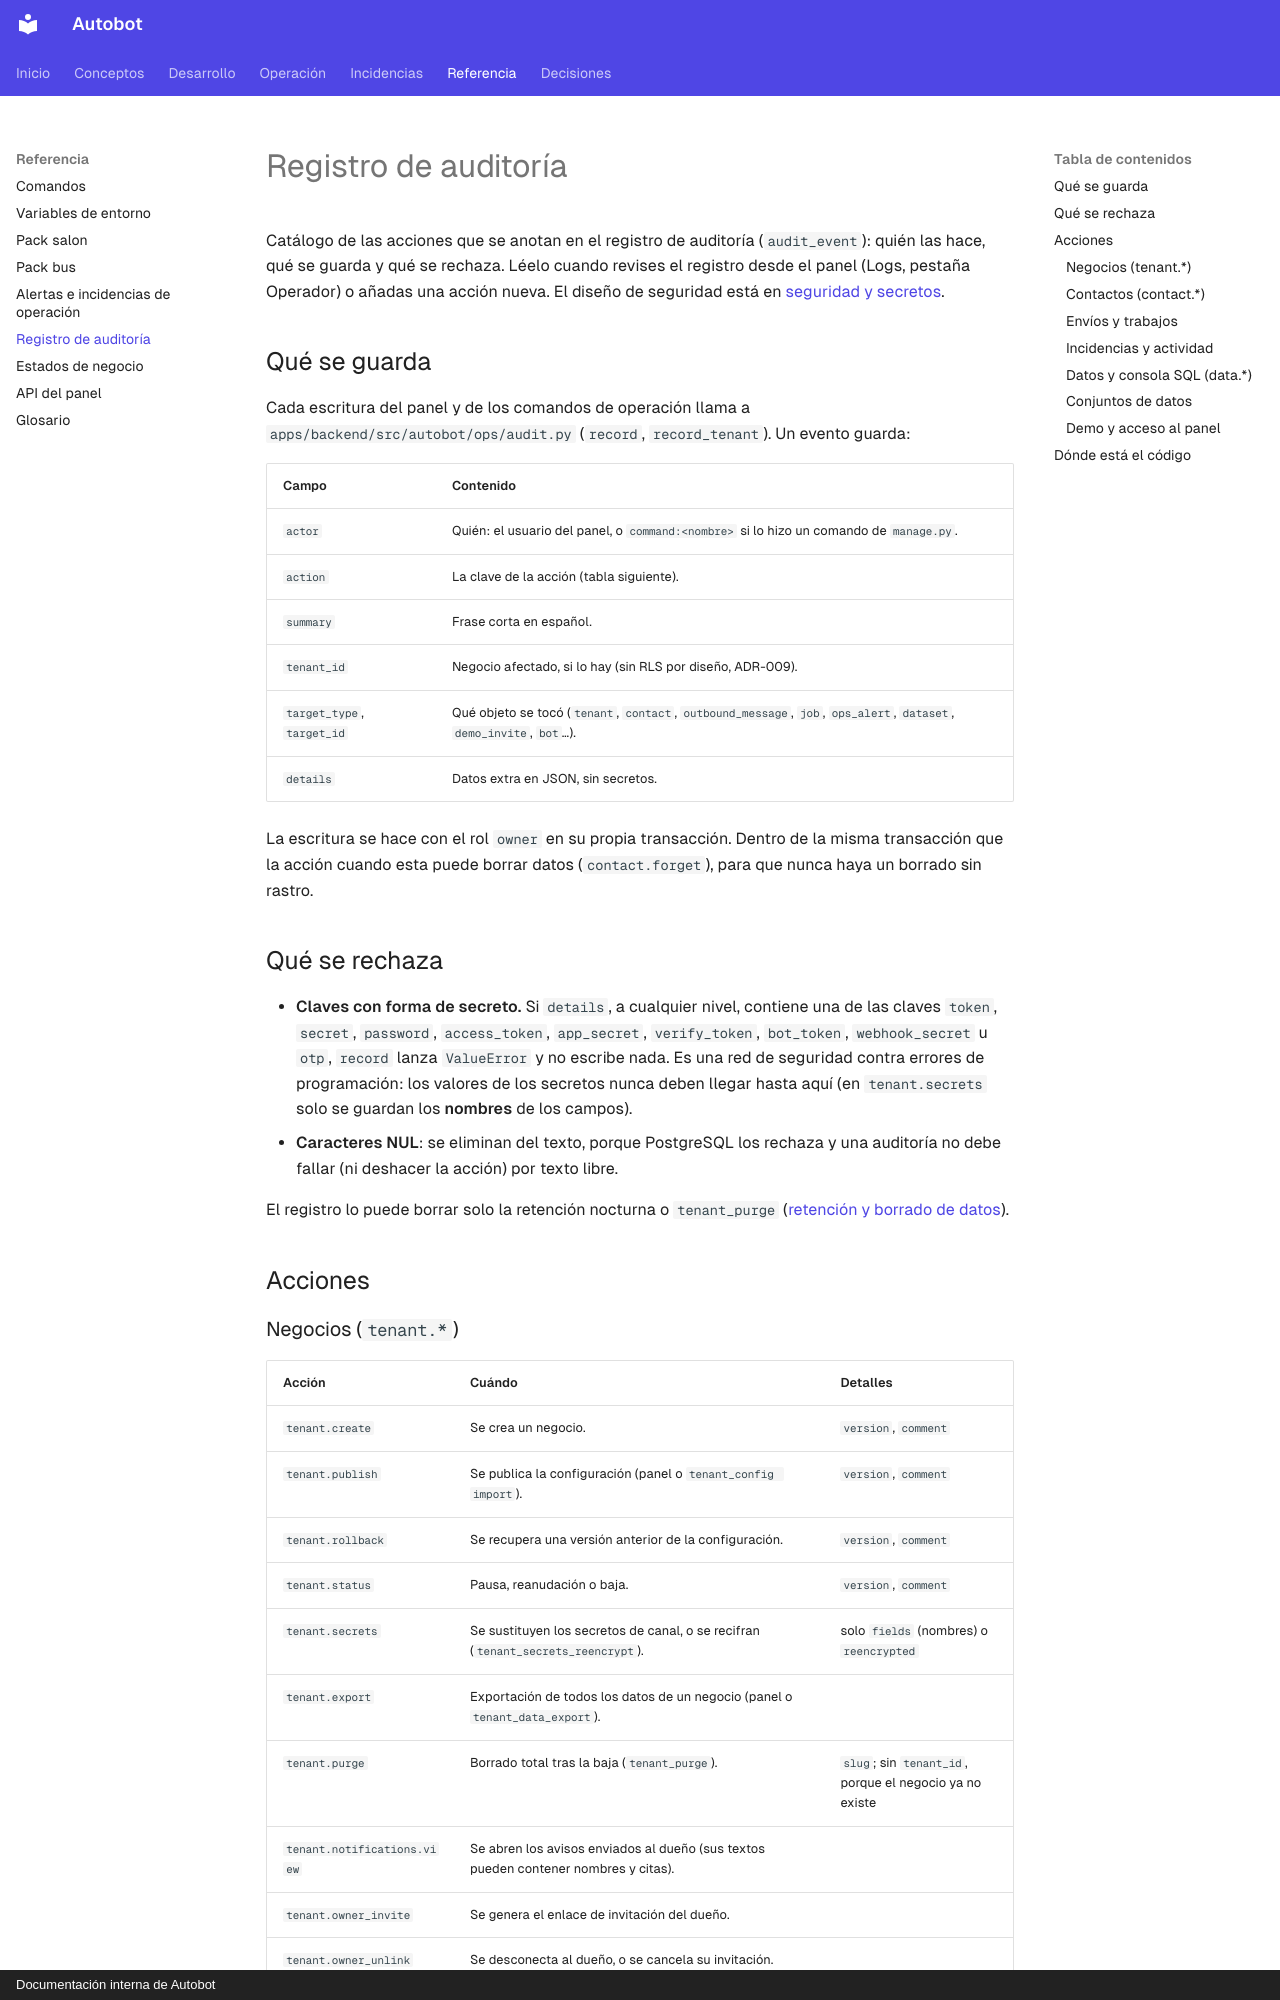

repository: MarianodelRio/autobot · page: referencia/auditoria/index.html · generator: mkdocs · copyright: Documentación interna de Autobot

# Registro de auditoría

Catálogo de las acciones que se anotan en el registro de auditoría (`audit_event`): quién las
hace, qué se guarda y qué se rechaza. Léelo cuando revises el registro desde el panel
(Logs, pestaña Operador) o añadas una acción nueva. El diseño de seguridad está en
[seguridad y secretos](../arquitectura/seguridad-y-secretos.md).

## Qué se guarda

Cada escritura del panel y de los comandos de operación llama a
`apps/backend/src/autobot/ops/audit.py` (`record`, `record_tenant`). Un evento guarda:

| Campo | Contenido |
|---|---|
| `actor` | Quién: el usuario del panel, o `command:<nombre>` si lo hizo un comando de `manage.py`. |
| `action` | La clave de la acción (tabla siguiente). |
| `summary` | Frase corta en español. |
| `tenant_id` | Negocio afectado, si lo hay (sin RLS por diseño, ADR-009). |
| `target_type`, `target_id` | Qué objeto se tocó (`tenant`, `contact`, `outbound_message`, `job`, `ops_alert`, `dataset`, `demo_invite`, `bot`…). |
| `details` | Datos extra en JSON, sin secretos. |

La escritura se hace con el rol `owner` en su propia transacción. Dentro de la misma
transacción que la acción cuando esta puede borrar datos (`contact.forget`), para que nunca
haya un borrado sin rastro.

## Qué se rechaza

- **Claves con forma de secreto.** Si `details`, a cualquier nivel, contiene una de las
  claves `token`, `secret`, `password`, `access_token`, `app_secret`, `verify_token`,
  `bot_token`, `webhook_secret` u `otp`, `record` lanza `ValueError` y no escribe nada. Es
  una red de seguridad contra errores de programación: los valores de los secretos nunca
  deben llegar hasta aquí (en `tenant.secrets` solo se guardan los **nombres** de los campos).
- **Caracteres NUL**: se eliminan del texto, porque PostgreSQL los rechaza y una auditoría no
  debe fallar (ni deshacer la acción) por texto libre.

El registro lo puede borrar solo la retención nocturna o `tenant_purge`
([retención y borrado de datos](../procedimientos/retencion-rgpd.md)).

## Acciones
